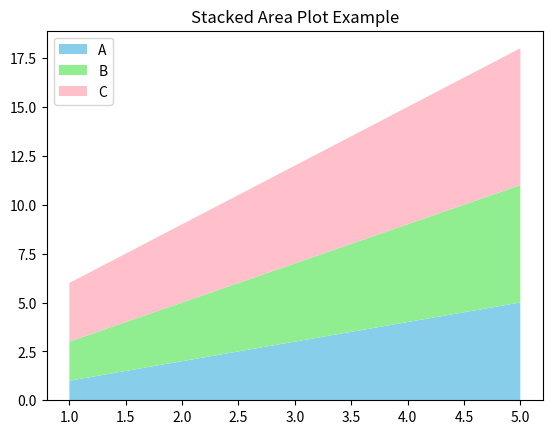

The script that saved this image:
import matplotlib.pyplot as plt
x = [1, 2, 3, 4, 5]
y1 = [1, 2, 3, 4, 5]
y2 = [2, 3, 4, 5, 6]
y3 = [3, 4, 5, 6, 7]
plt.stackplot(x, y1, y2, y3, labels=['A', 'B', 'C'], colors=['skyblue', 'lightgreen', 'pink'])
plt.legend()
plt.title('Stacked Area Plot Example')
plt.show()
